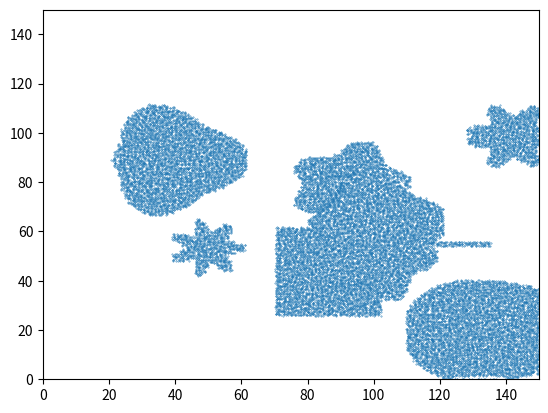

The script that saved this image:
import numpy as np
import matplotlib.pyplot as plt
import math
import random

class ParticleGrid:
    def __init__(self, dimX, dimY, sub_dim):
        self.particles = np.empty((0, 3))
        self.cells = np.ones((dimY, dimX),dtype="float32")
        self.dimX = dimX
        self.dimY = dimY
        self.sub_dim = sub_dim**2
    
    def sample_cell(self, pos, sd):
        res = False
        if pos[0] < self.dimX and pos[1] < self.dimY:
            c_y = int(pos[1])
            c_x = int(pos[0])
            if self.cells[c_y,c_x] > 0.0:
                res = True
                for i in range(self.sub_dim):
                    r_p = pos + np.random.random((2,))
                    self.particles = np.append(self.particles, np.array([[r_p[0], r_p[1], 0]]), axis=0)
            self.cells[c_y,c_x] = min(sd, self.cells[c_y,c_x])
        return res

    def sample_sphere(self, center, radius):
        for x in range(int(-radius), int(radius)+1):
            for y in range(int(-radius), int(radius)+1):
                l = math.sqrt(x**2 + y**2)
                if l <= (radius+1):
                    if self.sample_cell(np.array([x,y])+center, min(l-radius,0.0)):
                        del_i = []
                        for i in range(len(self.particles)-self.sub_dim, len(self.particles)):
                            p = self.particles[i,:2]-center
                            dis = np.linalg.norm(p)
                            if dis > radius:
                                del_i.append(i)
                                #self.particles[i,:2] = p * radius/dis + center
                        self.particles = np.delete(self.particles, del_i, axis=0)


    def sample_quad(self, center, a, b):
        for x in range(int(-a), int(a)):
            for y in range(int(-b), int(b)):
                self.sample_cell(np.array([x,y]+center), -min(a-abs(x),b-abs(y)))

    def sample_cos_sphere(self, center, radius, cos_cnt, cos_amp):
        for x in range(int(-radius-cos_amp), int(radius+cos_amp)):
            for y in range(int(-radius-cos_amp), int(radius+cos_amp)):
                l = math.sqrt(x**2 + y**2)
                surf = (radius+math.cos(math.acos(x/l)*cos_cnt)*cos_amp) if l > 0 else radius
                if l == 0 or l <= surf:
                    self.sample_cell(np.array([x,y])+center, l-surf)

if __name__ == '__main__':
    fac = 3
    src_grid = ParticleGrid(50, 50, 2)
    ref_grid = ParticleGrid(src_grid.dimX*fac, src_grid.dimX*fac, 2)

    max_size = 10
    for i in range(10):
        pos = np.random.random((2,))*np.array([src_grid.dimX, src_grid.dimY])
        if random.random() < 0.2:
            a, b = random.random()*max_size, random.random()*max_size
            src_grid.sample_quad(pos, a, b)
            ref_grid.sample_quad(pos*fac, a*fac, b*fac)
        else:
            r = random.random()*max_size
            src_grid.sample_sphere(pos, r)
            ref_grid.sample_cos_sphere(pos*fac, r*fac, max_size-r, 3)

    plt.scatter(src_grid.particles[:,0],src_grid.particles[:,1],s=0.9)
    plt.xlim([0,src_grid.dimX])
    plt.ylim([0,src_grid.dimY])
    plt.savefig("src.png")
    plt.clf()

    plt.scatter(ref_grid.particles[:,0],ref_grid.particles[:,1],s=0.1)
    plt.xlim([0,ref_grid.dimX])
    plt.ylim([0,ref_grid.dimY])
    plt.savefig("ref.png")